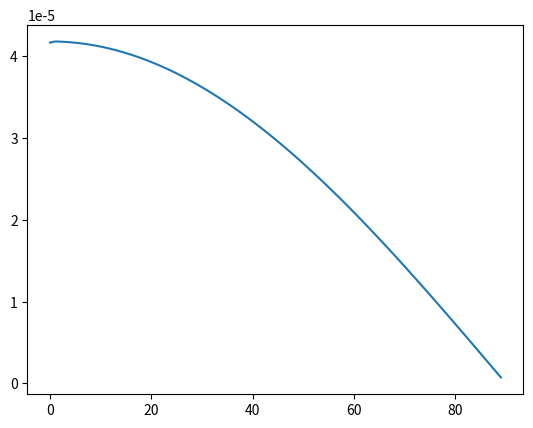

Write the Python code that produced this figure.
import numpy as np
import scipy.integrate as sci
import matplotlib.pyplot as plt

rd = np.pi/180.0
def hapke_function(angle,K,albedo):
    emis = 1-albedo
    term = 2*np.cos(angle*rd)/K
    emis_dir = np.sqrt(emis) *(1+term)/(1+term*np.sqrt(emis))
    return emis_dir

def P_distribution(angle,sigmas = 1.0):
    sigmas2 = sigmas * sigmas
    tan2 = np.tan(angle*rd) * np.tan(angle*rd)
    return 1.0/(2.0*np.pi*sigmas2) * np.exp(-tan2/(2.0*sigmas2))

def Hemisphere(targetza,targetaa):
    za = np.arange(0,90)
    aa = np.arange(0,360)
    za_,aa_ = np.meshgrid(za,aa)
    P_ = P_distribution(za_)
    cosangle = np.cos(za_*rd)*np.cos(targetza*rd)+\
               np.sin(za_*rd)*np.sin(targetza*rd)*np.cos((aa_-targetaa)*rd)
    eweight = 0
    esum = 0
    angle = np.arccos(cosangle)
    ind = angle > 0
    esum = np.sum(cosangle[ind]*P_[ind])
    eweight = np.sum(P_[ind])
    result = esum/eweight/np.cos(targetza*rd)
    result = np.sum(cosangle[ind]*1.0*rd*1.0*rd*P_[ind])
    result = result/2.0/np.pi/eweight
    return result

phi = 0.35
K = -np.log(1-1.209*np.power(phi,2/3.0))/(1.209*np.power(phi,2.0/3.0))
K = 1.0
vza = np.arange(0,90)
emis_dir = hapke_function(vza,K,0.05)
# plt.plot(vza,emis_dir)
# plt.show()



n = 1.0
Ra = 0.5
es = 0.9
R = 1.0/(1+(1.25*Ra)*(1.25*Ra)*np.pi*np.pi*n*n)
er = 1.0/(1.0+(1.0/es-1.0)*R)

print(es,er)

sigma = 1.0
l = 1.0
sigmas = np.sqrt(sigma)/l

vza = np.arange(0,90)
emis = np.asarray([Hemisphere(targetza,0) for targetza in vza])


Pd = P_distribution(vza,0.5)
plt.plot(vza,emis)
plt.show()


np.sum(np.cos(vza*rd))
